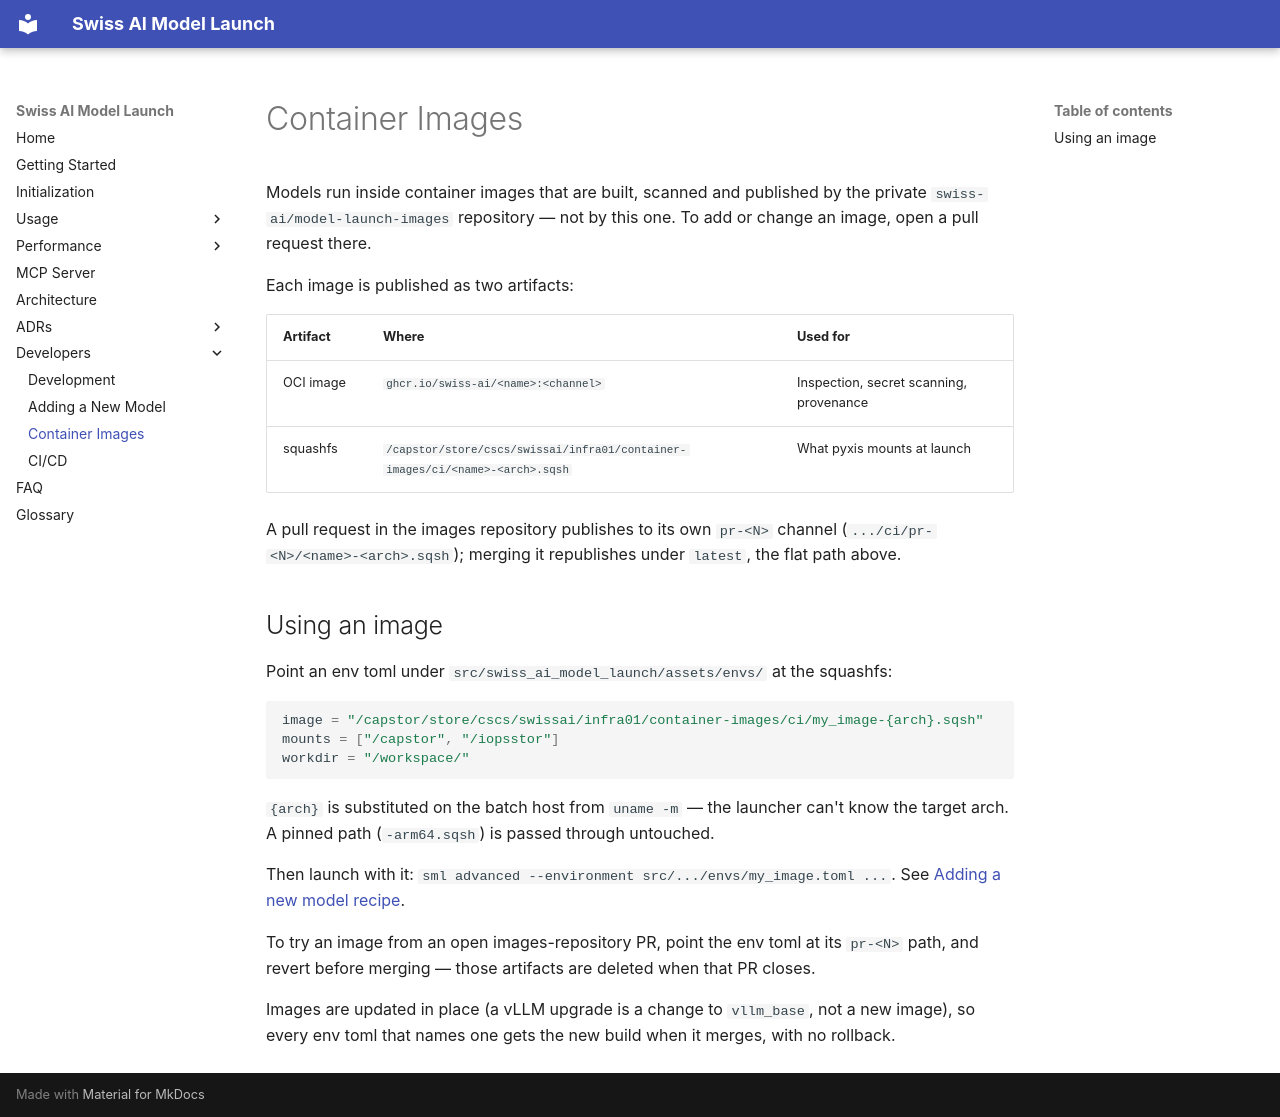

repository: swiss-ai/model-launch · page: building-images/index.html · generator: mkdocs

# Container Images

Models run inside container images that are built, scanned and published by the private `swiss-ai/model-launch-images` repository — not by this one. To add or change an image, open a pull request there.

Each image is published as two artifacts:

| Artifact | Where | Used for |
| --- | --- | --- |
| OCI image | `ghcr.io/swiss-ai/<name>:<channel>` | Inspection, secret scanning, provenance |
| squashfs | `/capstor/store/cscs/swissai/infra01/container-images/ci/<name>-<arch>.sqsh` | What pyxis mounts at launch |

A pull request in the images repository publishes to its own `pr-<N>` channel (`.../ci/pr-<N>/<name>-<arch>.sqsh`); merging it republishes under `latest`, the flat path above.

## Using an image

Point an env toml under `src/swiss_ai_model_launch/assets/envs/` at the squashfs:

```toml
image = "/capstor/store/cscs/swissai/infra01/container-images/ci/my_image-{arch}.sqsh"
mounts = ["/capstor", "/iopsstor"]
workdir = "/workspace/"
```

`{arch}` is substituted on the batch host from `uname -m` — the launcher can't know the target arch. A pinned path (`-arm64.sqsh`) is passed through untouched.

Then launch with it: `sml advanced --environment src/.../envs/my_image.toml ...`. See [Adding a new model recipe](development.md#adding-a-new-model-recipe).

To try an image from an open images-repository PR, point the env toml at its `pr-<N>` path, and revert before merging — those artifacts are deleted when that PR closes.

Images are updated in place (a vLLM upgrade is a change to `vllm_base`, not a new image), so every env toml that names one gets the new build when it merges, with no rollback.
